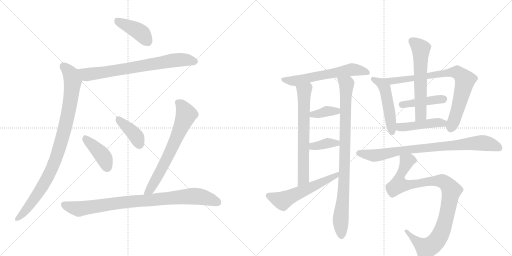
t = 0.00 s
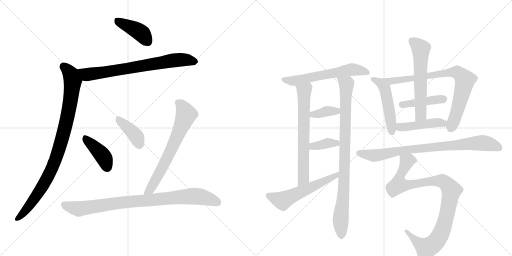
t = 3.03 s
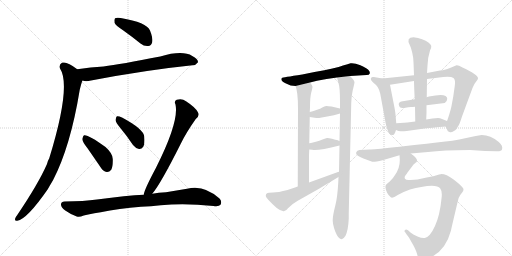
t = 6.06 s
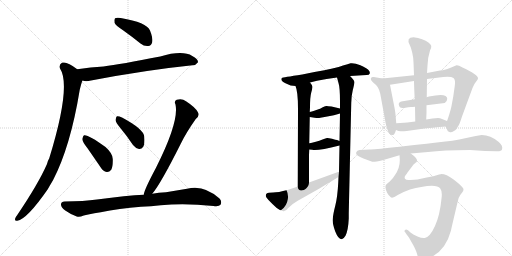
t = 9.09 s
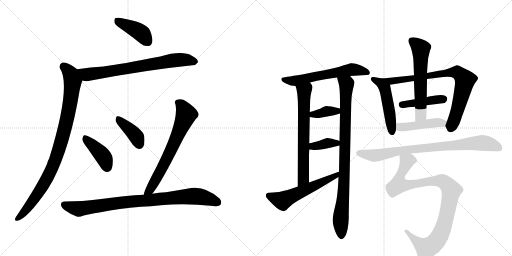
t = 12.13 s
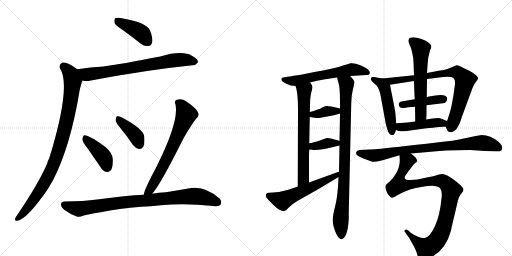
t = 15.16 s

The animated SVG that drew these frames (rendered in a browser with its animation timeline set to each time). Animation: 20 CSS @keyframes rules; one cycle of 15.16 s.

<svg version="1.1" viewBox="0 0 2048 1024" xmlns="http://www.w3.org/2000/svg">
  <g stroke="lightgray" stroke-dasharray="1,1" stroke-width="1" transform="scale(4, 4)">
    <line x1="0" y1="0" x2="256" y2="256"></line>
    <line x1="256" y1="0" x2="0" y2="256"></line>
    <line x1="128" y1="0" x2="128" y2="256"></line>
    <line x1="0" y1="128" x2="256" y2="128"></line>
    <line x1="256" y1="0" x2="512" y2="256"></line>
    <line x1="512" y1="0" x2="256" y2="256"></line>
    <line x1="384" y1="0" x2="384" y2="256"></line>
    <line x1="256" y1="128" x2="512" y2="128"></line>
  </g>
<g transform="scale(1, -1) translate(0, -850)">
   <style type="text/css">
    @keyframes keyframes0 {
      from {
       stroke: black;
       stroke-dashoffset: 411;
       stroke-width: 128;
       }
       57% {
       animation-timing-function: step-end;
       stroke: black;
       stroke-dashoffset: 0;
       stroke-width: 128;
       }
       to {
       stroke: black;
       stroke-width: 1024;
       }
       }
       #make-me-a-hanzi-animation-0 {
         animation: keyframes0 0.584473s both;
         animation-delay: 0.000000s;
         animation-timing-function: linear;
       }
    @keyframes keyframes1 {
      from {
       stroke: black;
       stroke-dashoffset: 730;
       stroke-width: 128;
       }
       70% {
       animation-timing-function: step-end;
       stroke: black;
       stroke-dashoffset: 0;
       stroke-width: 128;
       }
       to {
       stroke: black;
       stroke-width: 1024;
       }
       }
       #make-me-a-hanzi-animation-1 {
         animation: keyframes1 0.844076s both;
         animation-delay: 0.584473s;
         animation-timing-function: linear;
       }
    @keyframes keyframes2 {
      from {
       stroke: black;
       stroke-dashoffset: 933;
       stroke-width: 128;
       }
       75% {
       animation-timing-function: step-end;
       stroke: black;
       stroke-dashoffset: 0;
       stroke-width: 128;
       }
       to {
       stroke: black;
       stroke-width: 1024;
       }
       }
       #make-me-a-hanzi-animation-2 {
         animation: keyframes2 1.009277s both;
         animation-delay: 1.428548s;
         animation-timing-function: linear;
       }
    @keyframes keyframes3 {
      from {
       stroke: black;
       stroke-dashoffset: 409;
       stroke-width: 128;
       }
       57% {
       animation-timing-function: step-end;
       stroke: black;
       stroke-dashoffset: 0;
       stroke-width: 128;
       }
       to {
       stroke: black;
       stroke-width: 1024;
       }
       }
       #make-me-a-hanzi-animation-3 {
         animation: keyframes3 0.582845s both;
         animation-delay: 2.437826s;
         animation-timing-function: linear;
       }
    @keyframes keyframes4 {
      from {
       stroke: black;
       stroke-dashoffset: 395;
       stroke-width: 128;
       }
       56% {
       animation-timing-function: step-end;
       stroke: black;
       stroke-dashoffset: 0;
       stroke-width: 128;
       }
       to {
       stroke: black;
       stroke-width: 1024;
       }
       }
       #make-me-a-hanzi-animation-4 {
         animation: keyframes4 0.571452s both;
         animation-delay: 3.020671s;
         animation-timing-function: linear;
       }
    @keyframes keyframes5 {
      from {
       stroke: black;
       stroke-dashoffset: 677;
       stroke-width: 128;
       }
       69% {
       animation-timing-function: step-end;
       stroke: black;
       stroke-dashoffset: 0;
       stroke-width: 128;
       }
       to {
       stroke: black;
       stroke-width: 1024;
       }
       }
       #make-me-a-hanzi-animation-5 {
         animation: keyframes5 0.800944s both;
         animation-delay: 3.592122s;
         animation-timing-function: linear;
       }
    @keyframes keyframes6 {
      from {
       stroke: black;
       stroke-dashoffset: 881;
       stroke-width: 128;
       }
       74% {
       animation-timing-function: step-end;
       stroke: black;
       stroke-dashoffset: 0;
       stroke-width: 128;
       }
       to {
       stroke: black;
       stroke-width: 1024;
       }
       }
       #make-me-a-hanzi-animation-6 {
         animation: keyframes6 0.966960s both;
         animation-delay: 4.393066s;
         animation-timing-function: linear;
       }
    @keyframes keyframes7 {
      from {
       stroke: black;
       stroke-dashoffset: 601;
       stroke-width: 128;
       }
       66% {
       animation-timing-function: step-end;
       stroke: black;
       stroke-dashoffset: 0;
       stroke-width: 128;
       }
       to {
       stroke: black;
       stroke-width: 1024;
       }
       }
       #make-me-a-hanzi-animation-7 {
         animation: keyframes7 0.739095s both;
         animation-delay: 5.360026s;
         animation-timing-function: linear;
       }
    @keyframes keyframes8 {
      from {
       stroke: black;
       stroke-dashoffset: 666;
       stroke-width: 128;
       }
       68% {
       animation-timing-function: step-end;
       stroke: black;
       stroke-dashoffset: 0;
       stroke-width: 128;
       }
       to {
       stroke: black;
       stroke-width: 1024;
       }
       }
       #make-me-a-hanzi-animation-8 {
         animation: keyframes8 0.791992s both;
         animation-delay: 6.099121s;
         animation-timing-function: linear;
       }
    @keyframes keyframes9 {
      from {
       stroke: black;
       stroke-dashoffset: 905;
       stroke-width: 128;
       }
       75% {
       animation-timing-function: step-end;
       stroke: black;
       stroke-dashoffset: 0;
       stroke-width: 128;
       }
       to {
       stroke: black;
       stroke-width: 1024;
       }
       }
       #make-me-a-hanzi-animation-9 {
         animation: keyframes9 0.986491s both;
         animation-delay: 6.891113s;
         animation-timing-function: linear;
       }
    @keyframes keyframes10 {
      from {
       stroke: black;
       stroke-dashoffset: 368;
       stroke-width: 128;
       }
       55% {
       animation-timing-function: step-end;
       stroke: black;
       stroke-dashoffset: 0;
       stroke-width: 128;
       }
       to {
       stroke: black;
       stroke-width: 1024;
       }
       }
       #make-me-a-hanzi-animation-10 {
         animation: keyframes10 0.549479s both;
         animation-delay: 7.877604s;
         animation-timing-function: linear;
       }
    @keyframes keyframes11 {
      from {
       stroke: black;
       stroke-dashoffset: 369;
       stroke-width: 128;
       }
       55% {
       animation-timing-function: step-end;
       stroke: black;
       stroke-dashoffset: 0;
       stroke-width: 128;
       }
       to {
       stroke: black;
       stroke-width: 1024;
       }
       }
       #make-me-a-hanzi-animation-11 {
         animation: keyframes11 0.550293s both;
         animation-delay: 8.427083s;
         animation-timing-function: linear;
       }
    @keyframes keyframes12 {
      from {
       stroke: black;
       stroke-dashoffset: 566;
       stroke-width: 128;
       }
       65% {
       animation-timing-function: step-end;
       stroke: black;
       stroke-dashoffset: 0;
       stroke-width: 128;
       }
       to {
       stroke: black;
       stroke-width: 1024;
       }
       }
       #make-me-a-hanzi-animation-12 {
         animation: keyframes12 0.710612s both;
         animation-delay: 8.977376s;
         animation-timing-function: linear;
       }
    @keyframes keyframes13 {
      from {
       stroke: black;
       stroke-dashoffset: 497;
       stroke-width: 128;
       }
       62% {
       animation-timing-function: step-end;
       stroke: black;
       stroke-dashoffset: 0;
       stroke-width: 128;
       }
       to {
       stroke: black;
       stroke-width: 1024;
       }
       }
       #make-me-a-hanzi-animation-13 {
         animation: keyframes13 0.654460s both;
         animation-delay: 9.687988s;
         animation-timing-function: linear;
       }
    @keyframes keyframes14 {
      from {
       stroke: black;
       stroke-dashoffset: 799;
       stroke-width: 128;
       }
       72% {
       animation-timing-function: step-end;
       stroke: black;
       stroke-dashoffset: 0;
       stroke-width: 128;
       }
       to {
       stroke: black;
       stroke-width: 1024;
       }
       }
       #make-me-a-hanzi-animation-14 {
         animation: keyframes14 0.900228s both;
         animation-delay: 10.342448s;
         animation-timing-function: linear;
       }
    @keyframes keyframes15 {
      from {
       stroke: black;
       stroke-dashoffset: 425;
       stroke-width: 128;
       }
       58% {
       animation-timing-function: step-end;
       stroke: black;
       stroke-dashoffset: 0;
       stroke-width: 128;
       }
       to {
       stroke: black;
       stroke-width: 1024;
       }
       }
       #make-me-a-hanzi-animation-15 {
         animation: keyframes15 0.595866s both;
         animation-delay: 11.242676s;
         animation-timing-function: linear;
       }
    @keyframes keyframes16 {
      from {
       stroke: black;
       stroke-dashoffset: 592;
       stroke-width: 128;
       }
       66% {
       animation-timing-function: step-end;
       stroke: black;
       stroke-dashoffset: 0;
       stroke-width: 128;
       }
       to {
       stroke: black;
       stroke-width: 1024;
       }
       }
       #make-me-a-hanzi-animation-16 {
         animation: keyframes16 0.731771s both;
         animation-delay: 11.838542s;
         animation-timing-function: linear;
       }
    @keyframes keyframes17 {
      from {
       stroke: black;
       stroke-dashoffset: 449;
       stroke-width: 128;
       }
       59% {
       animation-timing-function: step-end;
       stroke: black;
       stroke-dashoffset: 0;
       stroke-width: 128;
       }
       to {
       stroke: black;
       stroke-width: 1024;
       }
       }
       #make-me-a-hanzi-animation-17 {
         animation: keyframes17 0.615397s both;
         animation-delay: 12.570312s;
         animation-timing-function: linear;
       }
    @keyframes keyframes18 {
      from {
       stroke: black;
       stroke-dashoffset: 824;
       stroke-width: 128;
       }
       73% {
       animation-timing-function: step-end;
       stroke: black;
       stroke-dashoffset: 0;
       stroke-width: 128;
       }
       to {
       stroke: black;
       stroke-width: 1024;
       }
       }
       #make-me-a-hanzi-animation-18 {
         animation: keyframes18 0.920573s both;
         animation-delay: 13.185710s;
         animation-timing-function: linear;
       }
    @keyframes keyframes19 {
      from {
       stroke: black;
       stroke-dashoffset: 983;
       stroke-width: 128;
       }
       76% {
       animation-timing-function: step-end;
       stroke: black;
       stroke-dashoffset: 0;
       stroke-width: 128;
       }
       to {
       stroke: black;
       stroke-width: 1024;
       }
       }
       #make-me-a-hanzi-animation-19 {
         animation: keyframes19 1.049967s both;
         animation-delay: 14.106283s;
         animation-timing-function: linear;
       }
</style>
<path d="M 492 729 Q 526 705 562 676 Q 577 664 593 666 Q 605 667 609 682 Q 612 698 600 728 Q 587 761 483 778 Q 467 781 460 777 Q 456 773 458 759 Q 462 749 492 729 Z" fill="lightgray"></path> 
<path d="M 330 528 Q 343 522 364 528 Q 584 570 770 589 Q 782 588 792 601 Q 793 614 769 626 Q 730 650 641 624 Q 482 593 414 584 Q 363 581 309 573 C 279 569 301 534 330 528 Z" fill="lightgray"></path> 
<path d="M 309 573 Q 267 606 248 599 Q 235 592 240 576 Q 286 507 197 217 Q 191 207 188 194 Q 154 116 69 -10 Q 63 -17 61 -23 Q 57 -35 69 -33 Q 108 -27 191 93 Q 201 111 212 129 Q 282 264 319 491 Q 328 527 330 528 C 338 552 333 555 309 573 Z" fill="lightgray"></path> 
<path d="M 350 257 Q 375 221 403 180 Q 412 165 427 162 Q 437 161 445 171 Q 452 184 451 214 Q 451 236 422 262 Q 352 313 336 309 Q 332 306 329 294 Q 330 282 350 257 Z" fill="lightgray"></path> 
<path d="M 483 336 Q 508 306 532 270 Q 542 257 556 254 Q 566 253 573 263 Q 580 276 577 304 Q 574 334 488 380 Q 475 386 468 385 Q 464 382 462 370 Q 463 360 483 336 Z" fill="lightgray"></path> 
<path d="M 609 75 Q 643 115 724 277 Q 745 320 783 374 Q 801 389 791 402 Q 781 421 744 445 Q 728 458 707 451 Q 695 445 702 432 Q 717 363 624 179 Q 576 89 575 71 C 568 42 591 51 609 75 Z" fill="lightgray"></path> 
<path d="M 564 23 Q 604 24 643 29 Q 739 39 854 26 Q 876 23 882 31 Q 889 44 878 56 Q 815 113 748 95 Q 706 88 664 81 Q 634 80 609 75 L 575 71 Q 508 68 388 52 Q 336 45 258 44 Q 245 44 244 33 Q 243 21 261 8 Q 277 -4 307 -16 Q 317 -20 335 -12 Q 347 -8 403 1 Q 475 17 564 23 Z" fill="lightgray"></path> 
<path d="M 1240 520 L 1268 527 Q 1305 535 1348 540 L 1400 546 L 1418 547 L 1449 549 L 1467 550 Q 1477 550 1479 556.5 Q 1481 563 1473 571 Q 1465 579 1441.5 589 Q 1418 599 1402 597 L 1390 593 L 1372 588 Q 1344 577 1258 562 L 1209 552 Q 1130 540 1127.5 538.5 Q 1125 537 1125.5 531.5 Q 1126 526 1144 516 Q 1162 506 1182 506 L 1240 520 Z" fill="lightgray"></path> 
<path d="M 1236 120 L 1236 230 L 1237 252 L 1237 277 L 1239 382 L 1239 402 L 1240 420 Q 1240 462 1245 480 Q 1250 498 1250 503 Q 1250 508 1240 520 C 1222 544 1173 535 1182 506 Q 1192 484 1192 415 L 1191 104 C 1191 74 1236 90 1236 120 Z" fill="lightgray"></path> 
<path d="M 1358 268 L 1356 163 L 1354 142 L 1353 120 Q 1350 62 1341 27 Q 1332 -8 1331 -26 Q 1329 -44 1341 -76 Q 1353 -107 1367 -107 Q 1374 -106 1382 -93 Q 1393 -70 1395 -24 L 1395 -2 L 1405 438 Q 1405 465 1411 489 Q 1417 513 1418 521 Q 1418 528 1400 546 C 1380 569 1340 569 1348 540 L 1354 518 Q 1360 500 1360 442 L 1360 416 L 1360 396 L 1358 286 L 1358 268 Z" fill="lightgray"></path> 
<path d="M 1239 382 L 1258 379 Q 1265 378 1276 378 L 1309 384 Q 1337 389 1360 396 C 1389 405 1389 409 1360 416 L 1326 424 Q 1310 425 1307 426 Q 1304 427 1291 421 Q 1278 414 1274 413 L 1254 406 Q 1248 404 1239 402 C 1210 395 1209 387 1239 382 Z" fill="lightgray"></path> 
<path d="M 1237 252 L 1249 251 Q 1267 245 1358 268 C 1386 275 1386 275 1358 286 L 1348 290 Q 1344 290 1328 295 Q 1311 299 1308 298 Q 1304 297 1290 292 Q 1276 286 1267 284 L 1248 279 Q 1245 278 1237 277 C 1207 273 1207 254 1237 252 Z" fill="lightgray"></path> 
<path d="M 1356 163 L 1352 162 L 1236 120 L 1191 104 L 1180 100 L 1150 90 Q 1112 80 1092 80 Q 1072 80 1068 77 Q 1063 74 1063 66 Q 1063 58 1107 18 Q 1120 9 1131 6 Q 1142 2 1152 17 Q 1166 33 1191 47 Q 1277 94 1354 142 C 1379 158 1385 172 1356 163 Z" fill="lightgray"></path> 
<path d="M 1585 357 L 1582 392 Q 1582 396 1578 419 L 1560 511 C 1556 532 1556 532 1530 536 L 1495 542 Q 1488 544 1484 538 Q 1480 531 1495 518 Q 1515 505 1521 475 L 1541 366 Q 1541 360 1549 334 Q 1556 307 1572 310 Q 1578 310 1584 330 L 1585 357 Z" fill="lightgray"></path> 
<path d="M 1813 464 L 1806 426 Q 1804 416 1797 392 Q 1789 368 1788 366 C 1781 346 1781 346 1782 344 L 1788 332 Q 1790 324 1798 322 Q 1805 319 1814 325 Q 1822 330 1825 333 Q 1827 336 1830 341 Q 1832 345 1836 351 Q 1839 356 1848 384 L 1890 498 Q 1896 514 1904 523 Q 1912 532 1912 536 Q 1914 551 1850 580 Q 1833 590 1826 589 Q 1779 568 1760 568 L 1708 558 L 1656 549 L 1530 536 C 1500 533 1530 506 1560 511 L 1656 526 L 1708 534 L 1773 542 Q 1804 545 1814 538 Q 1823 531 1819 506 L 1813 464 Z" fill="lightgray"></path> 
<path d="M 1706 429 L 1779 438 Q 1788 442 1789 455 Q 1789 480 1716 464 Q 1708 462 1707 461 L 1659 453 L 1605 444 Q 1594 441 1595 432 Q 1597 415 1616.5 418.5 Q 1636 422 1643.5 422 Q 1651 422 1660 423 L 1706 429 Z" fill="lightgray"></path> 
<path d="M 1705 372 Q 1705 377 1706 398 Q 1706 418 1706 429 L 1707 461 L 1708 534 L 1708 558 L 1710 588 Q 1710 616 1720 648 Q 1726 660 1725 666 Q 1724 672 1715 679 Q 1692 697 1654 701 Q 1623 701 1639 670 Q 1644 661 1649 639 Q 1654 617 1654 601 L 1656 549 L 1656 526 Q 1656 519 1657 493 Q 1658 467 1659 453 L 1660 423 L 1661 364 C 1662 334 1705 342 1705 372 Z" fill="lightgray"></path> 
<path d="M 1788 366 L 1768 374 Q 1760 378 1752 378 Q 1743 378 1730 376 L 1705 372 L 1661 364 L 1637 361 Q 1632 360 1616 359 L 1585 357 C 1555 355 1557 342 1584 330 Q 1596 324 1606 325 Q 1616 325 1627 326 L 1698 336 Q 1775 344 1782 344 C 1812 346 1816 355 1788 366 Z" fill="lightgray"></path> 
<path d="M 1643 236 L 1712 242 Q 1772 250 1880 250 L 1941 246 L 1985 245 Q 2006 244 2008 252 Q 2013 267 1995 282 Q 1962 310 1927 310 Q 1917 309 1898 305 L 1865 298 Q 1837 291 1809 287 Q 1511 252 1478 252 L 1438 250 Q 1428 248 1425 241 Q 1422 234 1430 228 Q 1448 217 1489 203 Q 1496 201 1530 209 L 1598 229 L 1643 236 Z" fill="lightgray"></path> 
<path d="M 1598 229 L 1599 214 Q 1601 180 1580 150 Q 1572 136 1559 124 Q 1549 116 1545 112 Q 1541 108 1542 99 Q 1543 89 1549 78 Q 1555 67 1563 61 Q 1570 55 1591 70 Q 1642 98 1685 102 Q 1747 115 1761 96 Q 1770 85 1766 56 Q 1760 -10 1740 -54 Q 1720 -98 1699 -102 Q 1689 -104 1670 -96 Q 1651 -87 1642 -80 L 1632 -71 Q 1624 -65 1620 -70 Q 1616 -75 1620 -78 L 1628 -90 Q 1634 -96 1644 -115 Q 1663 -146 1668 -165 Q 1673 -184 1677 -188 Q 1688 -197 1729 -176 Q 1784 -147 1804 -72 Q 1805 -65 1816 -19 Q 1827 27 1831 45 Q 1835 62 1841 70 L 1850 82 Q 1854 86 1854 93 Q 1854 99 1832 118 L 1813 133 Q 1785 154 1765 154 Q 1764 154 1733 145 L 1702 139 L 1670 132 L 1642 130 Q 1624 128 1620 135 Q 1616 141 1623 150 Q 1629 158 1630 160 L 1646 181 Q 1653 192 1661 198 Q 1668 203 1668 206 Q 1671 216 1643 236 C 1620 255 1597 259 1598 229 Z" fill="lightgray"></path> 
      <clipPath id="make-me-a-hanzi-clip-0">
      <path d="M 492 729 Q 526 705 562 676 Q 577 664 593 666 Q 605 667 609 682 Q 612 698 600 728 Q 587 761 483 778 Q 467 781 460 777 Q 456 773 458 759 Q 462 749 492 729 Z" fill="lightgray"></path>
      </clipPath>
      <path clip-path="url(#make-me-a-hanzi-clip-0)" d="M 466 771 L 556 724 L 591 684 " fill="none" id="make-me-a-hanzi-animation-0" stroke-dasharray="283 566" stroke-linecap="round"></path>

      <clipPath id="make-me-a-hanzi-clip-1">
      <path d="M 330 528 Q 343 522 364 528 Q 584 570 770 589 Q 782 588 792 601 Q 793 614 769 626 Q 730 650 641 624 Q 482 593 414 584 Q 363 581 309 573 C 279 569 301 534 330 528 Z" fill="lightgray"></path>
      </clipPath>
      <path clip-path="url(#make-me-a-hanzi-clip-1)" d="M 317 570 L 348 552 L 705 610 L 739 611 L 781 603 " fill="none" id="make-me-a-hanzi-animation-1" stroke-dasharray="602 1204" stroke-linecap="round"></path>

      <clipPath id="make-me-a-hanzi-clip-2">
      <path d="M 309 573 Q 267 606 248 599 Q 235 592 240 576 Q 286 507 197 217 Q 191 207 188 194 Q 154 116 69 -10 Q 63 -17 61 -23 Q 57 -35 69 -33 Q 108 -27 191 93 Q 201 111 212 129 Q 282 264 319 491 Q 328 527 330 528 C 338 552 333 555 309 573 Z" fill="lightgray"></path>
      </clipPath>
      <path clip-path="url(#make-me-a-hanzi-clip-2)" d="M 254 585 L 283 554 L 291 526 L 276 414 L 238 259 L 220 205 L 166 95 L 107 13 L 70 -24 " fill="none" id="make-me-a-hanzi-animation-2" stroke-dasharray="805 1610" stroke-linecap="round"></path>

      <clipPath id="make-me-a-hanzi-clip-3">
      <path d="M 350 257 Q 375 221 403 180 Q 412 165 427 162 Q 437 161 445 171 Q 452 184 451 214 Q 451 236 422 262 Q 352 313 336 309 Q 332 306 329 294 Q 330 282 350 257 Z" fill="lightgray"></path>
      </clipPath>
      <path clip-path="url(#make-me-a-hanzi-clip-3)" d="M 339 303 L 413 224 L 428 182 " fill="none" id="make-me-a-hanzi-animation-3" stroke-dasharray="281 562" stroke-linecap="round"></path>

      <clipPath id="make-me-a-hanzi-clip-4">
      <path d="M 483 336 Q 508 306 532 270 Q 542 257 556 254 Q 566 253 573 263 Q 580 276 577 304 Q 574 334 488 380 Q 475 386 468 385 Q 464 382 462 370 Q 463 360 483 336 Z" fill="lightgray"></path>
      </clipPath>
      <path clip-path="url(#make-me-a-hanzi-clip-4)" d="M 472 379 L 544 305 L 557 272 " fill="none" id="make-me-a-hanzi-animation-4" stroke-dasharray="267 534" stroke-linecap="round"></path>

      <clipPath id="make-me-a-hanzi-clip-5">
      <path d="M 609 75 Q 643 115 724 277 Q 745 320 783 374 Q 801 389 791 402 Q 781 421 744 445 Q 728 458 707 451 Q 695 445 702 432 Q 717 363 624 179 Q 576 89 575 71 C 568 42 591 51 609 75 Z" fill="lightgray"></path>
      </clipPath>
      <path clip-path="url(#make-me-a-hanzi-clip-5)" d="M 711 440 L 727 428 L 745 391 L 652 185 L 600 91 L 581 73 " fill="none" id="make-me-a-hanzi-animation-5" stroke-dasharray="549 1098" stroke-linecap="round"></path>

      <clipPath id="make-me-a-hanzi-clip-6">
      <path d="M 564 23 Q 604 24 643 29 Q 739 39 854 26 Q 876 23 882 31 Q 889 44 878 56 Q 815 113 748 95 Q 706 88 664 81 Q 634 80 609 75 L 575 71 Q 508 68 388 52 Q 336 45 258 44 Q 245 44 244 33 Q 243 21 261 8 Q 277 -4 307 -16 Q 317 -20 335 -12 Q 347 -8 403 1 Q 475 17 564 23 Z" fill="lightgray"></path>
      </clipPath>
      <path clip-path="url(#make-me-a-hanzi-clip-6)" d="M 256 32 L 318 15 L 473 39 L 773 66 L 816 61 L 871 40 " fill="none" id="make-me-a-hanzi-animation-6" stroke-dasharray="753 1506" stroke-linecap="round"></path>

      <clipPath id="make-me-a-hanzi-clip-7">
      <path d="M 1240 520 L 1268 527 Q 1305 535 1348 540 L 1400 546 L 1418 547 L 1449 549 L 1467 550 Q 1477 550 1479 556.5 Q 1481 563 1473 571 Q 1465 579 1441.5 589 Q 1418 599 1402 597 L 1390 593 L 1372 588 Q 1344 577 1258 562 L 1209 552 Q 1130 540 1127.5 538.5 Q 1125 537 1125.5 531.5 Q 1126 526 1144 516 Q 1162 506 1182 506 L 1240 520 Z" fill="lightgray"></path>
      </clipPath>
      <path clip-path="url(#make-me-a-hanzi-clip-7)" d="M 1130 534 L 1185 527 L 1408 572 L 1469 561 " fill="none" id="make-me-a-hanzi-animation-7" stroke-dasharray="473 946" stroke-linecap="round"></path>

      <clipPath id="make-me-a-hanzi-clip-8">
      <path d="M 1236 120 L 1236 230 L 1237 252 L 1237 277 L 1239 382 L 1239 402 L 1240 420 Q 1240 462 1245 480 Q 1250 498 1250 503 Q 1250 508 1240 520 C 1222 544 1173 535 1182 506 Q 1192 484 1192 415 L 1191 104 C 1191 74 1236 90 1236 120 Z" fill="lightgray"></path>
      </clipPath>
      <path clip-path="url(#make-me-a-hanzi-clip-8)" d="M 1190 504 L 1217 480 L 1214 136 L 1197 112 " fill="none" id="make-me-a-hanzi-animation-8" stroke-dasharray="538 1076" stroke-linecap="round"></path>

      <clipPath id="make-me-a-hanzi-clip-9">
      <path d="M 1358 268 L 1356 163 L 1354 142 L 1353 120 Q 1350 62 1341 27 Q 1332 -8 1331 -26 Q 1329 -44 1341 -76 Q 1353 -107 1367 -107 Q 1374 -106 1382 -93 Q 1393 -70 1395 -24 L 1395 -2 L 1405 438 Q 1405 465 1411 489 Q 1417 513 1418 521 Q 1418 528 1400 546 C 1380 569 1340 569 1348 540 L 1354 518 Q 1360 500 1360 442 L 1360 416 L 1360 396 L 1358 286 L 1358 268 Z" fill="lightgray"></path>
      </clipPath>
      <path clip-path="url(#make-me-a-hanzi-clip-9)" d="M 1355 536 L 1386 514 L 1376 116 L 1362 -37 L 1366 -96 " fill="none" id="make-me-a-hanzi-animation-9" stroke-dasharray="777 1554" stroke-linecap="round"></path>

      <clipPath id="make-me-a-hanzi-clip-10">
      <path d="M 1239 382 L 1258 379 Q 1265 378 1276 378 L 1309 384 Q 1337 389 1360 396 C 1389 405 1389 409 1360 416 L 1326 424 Q 1310 425 1307 426 Q 1304 427 1291 421 Q 1278 414 1274 413 L 1254 406 Q 1248 404 1239 402 C 1210 395 1209 387 1239 382 Z" fill="lightgray"></path>
      </clipPath>
      <path clip-path="url(#make-me-a-hanzi-clip-10)" d="M 1245 387 L 1252 393 L 1353 411 " fill="none" id="make-me-a-hanzi-animation-10" stroke-dasharray="240 480" stroke-linecap="round"></path>

      <clipPath id="make-me-a-hanzi-clip-11">
      <path d="M 1237 252 L 1249 251 Q 1267 245 1358 268 C 1386 275 1386 275 1358 286 L 1348 290 Q 1344 290 1328 295 Q 1311 299 1308 298 Q 1304 297 1290 292 Q 1276 286 1267 284 L 1248 279 Q 1245 278 1237 277 C 1207 273 1207 254 1237 252 Z" fill="lightgray"></path>
      </clipPath>
      <path clip-path="url(#make-me-a-hanzi-clip-11)" d="M 1244 258 L 1251 265 L 1310 278 L 1342 275 L 1350 282 " fill="none" id="make-me-a-hanzi-animation-11" stroke-dasharray="241 482" stroke-linecap="round"></path>

      <clipPath id="make-me-a-hanzi-clip-12">
      <path d="M 1356 163 L 1352 162 L 1236 120 L 1191 104 L 1180 100 L 1150 90 Q 1112 80 1092 80 Q 1072 80 1068 77 Q 1063 74 1063 66 Q 1063 58 1107 18 Q 1120 9 1131 6 Q 1142 2 1152 17 Q 1166 33 1191 47 Q 1277 94 1354 142 C 1379 158 1385 172 1356 163 Z" fill="lightgray"></path>
      </clipPath>
      <path clip-path="url(#make-me-a-hanzi-clip-12)" d="M 1074 68 L 1130 48 L 1329 139 L 1355 158 " fill="none" id="make-me-a-hanzi-animation-12" stroke-dasharray="438 876" stroke-linecap="round"></path>

      <clipPath id="make-me-a-hanzi-clip-13">
      <path d="M 1585 357 L 1582 392 Q 1582 396 1578 419 L 1560 511 C 1556 532 1556 532 1530 536 L 1495 542 Q 1488 544 1484 538 Q 1480 531 1495 518 Q 1515 505 1521 475 L 1541 366 Q 1541 360 1549 334 Q 1556 307 1572 310 Q 1578 310 1584 330 L 1585 357 Z" fill="lightgray"></path>
      </clipPath>
      <path clip-path="url(#make-me-a-hanzi-clip-13)" d="M 1492 534 L 1523 517 L 1539 498 L 1568 320 " fill="none" id="make-me-a-hanzi-animation-13" stroke-dasharray="369 738" stroke-linecap="round"></path>

      <clipPath id="make-me-a-hanzi-clip-14">
      <path d="M 1813 464 L 1806 426 Q 1804 416 1797 392 Q 1789 368 1788 366 C 1781 346 1781 346 1782 344 L 1788 332 Q 1790 324 1798 322 Q 1805 319 1814 325 Q 1822 330 1825 333 Q 1827 336 1830 341 Q 1832 345 1836 351 Q 1839 356 1848 384 L 1890 498 Q 1896 514 1904 523 Q 1912 532 1912 536 Q 1914 551 1850 580 Q 1833 590 1826 589 Q 1779 568 1760 568 L 1708 558 L 1656 549 L 1530 536 C 1500 533 1530 506 1560 511 L 1656 526 L 1708 534 L 1773 542 Q 1804 545 1814 538 Q 1823 531 1819 506 L 1813 464 Z" fill="lightgray"></path>
      </clipPath>
      <path clip-path="url(#make-me-a-hanzi-clip-14)" d="M 1538 535 L 1565 525 L 1791 559 L 1831 560 L 1848 547 L 1860 530 L 1859 521 L 1827 400 L 1802 335 " fill="none" id="make-me-a-hanzi-animation-14" stroke-dasharray="671 1342" stroke-linecap="round"></path>

      <clipPath id="make-me-a-hanzi-clip-15">
      <path d="M 1706 429 L 1779 438 Q 1788 442 1789 455 Q 1789 480 1716 464 Q 1708 462 1707 461 L 1659 453 L 1605 444 Q 1594 441 1595 432 Q 1597 415 1616.5 418.5 Q 1636 422 1643.5 422 Q 1651 422 1660 423 L 1706 429 Z" fill="lightgray"></path>
      </clipPath>
      <path clip-path="url(#make-me-a-hanzi-clip-15)" d="M 1608 431 L 1775 455 " fill="none" id="make-me-a-hanzi-animation-15" stroke-dasharray="297 594" stroke-linecap="round"></path>

      <clipPath id="make-me-a-hanzi-clip-16">
      <path d="M 1705 372 Q 1705 377 1706 398 Q 1706 418 1706 429 L 1707 461 L 1708 534 L 1708 558 L 1710 588 Q 1710 616 1720 648 Q 1726 660 1725 666 Q 1724 672 1715 679 Q 1692 697 1654 701 Q 1623 701 1639 670 Q 1644 661 1649 639 Q 1654 617 1654 601 L 1656 549 L 1656 526 Q 1656 519 1657 493 Q 1658 467 1659 453 L 1660 423 L 1661 364 C 1662 334 1705 342 1705 372 Z" fill="lightgray"></path>
      </clipPath>
      <path clip-path="url(#make-me-a-hanzi-clip-16)" d="M 1649 686 L 1677 663 L 1684 650 L 1684 407 L 1683 391 L 1667 371 " fill="none" id="make-me-a-hanzi-animation-16" stroke-dasharray="464 928" stroke-linecap="round"></path>

      <clipPath id="make-me-a-hanzi-clip-17">
      <path d="M 1788 366 L 1768 374 Q 1760 378 1752 378 Q 1743 378 1730 376 L 1705 372 L 1661 364 L 1637 361 Q 1632 360 1616 359 L 1585 357 C 1555 355 1557 342 1584 330 Q 1596 324 1606 325 Q 1616 325 1627 326 L 1698 336 Q 1775 344 1782 344 C 1812 346 1816 355 1788 366 Z" fill="lightgray"></path>
      </clipPath>
      <path clip-path="url(#make-me-a-hanzi-clip-17)" d="M 1593 350 L 1601 341 L 1620 342 L 1781 362 " fill="none" id="make-me-a-hanzi-animation-17" stroke-dasharray="321 642" stroke-linecap="round"></path>

      <clipPath id="make-me-a-hanzi-clip-18">
      <path d="M 1643 236 L 1712 242 Q 1772 250 1880 250 L 1941 246 L 1985 245 Q 2006 244 2008 252 Q 2013 267 1995 282 Q 1962 310 1927 310 Q 1917 309 1898 305 L 1865 298 Q 1837 291 1809 287 Q 1511 252 1478 252 L 1438 250 Q 1428 248 1425 241 Q 1422 234 1430 228 Q 1448 217 1489 203 Q 1496 201 1530 209 L 1598 229 L 1643 236 Z" fill="lightgray"></path>
      </clipPath>
      <path clip-path="url(#make-me-a-hanzi-clip-18)" d="M 1437 238 L 1500 228 L 1673 257 L 1925 279 L 1962 273 L 1997 258 " fill="none" id="make-me-a-hanzi-animation-18" stroke-dasharray="696 1392" stroke-linecap="round"></path>

      <clipPath id="make-me-a-hanzi-clip-19">
      <path d="M 1598 229 L 1599 214 Q 1601 180 1580 150 Q 1572 136 1559 124 Q 1549 116 1545 112 Q 1541 108 1542 99 Q 1543 89 1549 78 Q 1555 67 1563 61 Q 1570 55 1591 70 Q 1642 98 1685 102 Q 1747 115 1761 96 Q 1770 85 1766 56 Q 1760 -10 1740 -54 Q 1720 -98 1699 -102 Q 1689 -104 1670 -96 Q 1651 -87 1642 -80 L 1632 -71 Q 1624 -65 1620 -70 Q 1616 -75 1620 -78 L 1628 -90 Q 1634 -96 1644 -115 Q 1663 -146 1668 -165 Q 1673 -184 1677 -188 Q 1688 -197 1729 -176 Q 1784 -147 1804 -72 Q 1805 -65 1816 -19 Q 1827 27 1831 45 Q 1835 62 1841 70 L 1850 82 Q 1854 86 1854 93 Q 1854 99 1832 118 L 1813 133 Q 1785 154 1765 154 Q 1764 154 1733 145 L 1702 139 L 1670 132 L 1642 130 Q 1624 128 1620 135 Q 1616 141 1623 150 Q 1629 158 1630 160 L 1646 181 Q 1653 192 1661 198 Q 1668 203 1668 206 Q 1671 216 1643 236 C 1620 255 1597 259 1598 229 Z" fill="lightgray"></path>
      </clipPath>
      <path clip-path="url(#make-me-a-hanzi-clip-19)" d="M 1657 208 L 1637 210 L 1627 202 L 1596 133 L 1595 111 L 1618 108 L 1763 127 L 1789 112 L 1805 83 L 1770 -70 L 1759 -95 L 1731 -129 L 1704 -143 L 1663 -114 L 1626 -74 " fill="none" id="make-me-a-hanzi-animation-19" stroke-dasharray="855 1710" stroke-linecap="round"></path>

</g>
</svg>
